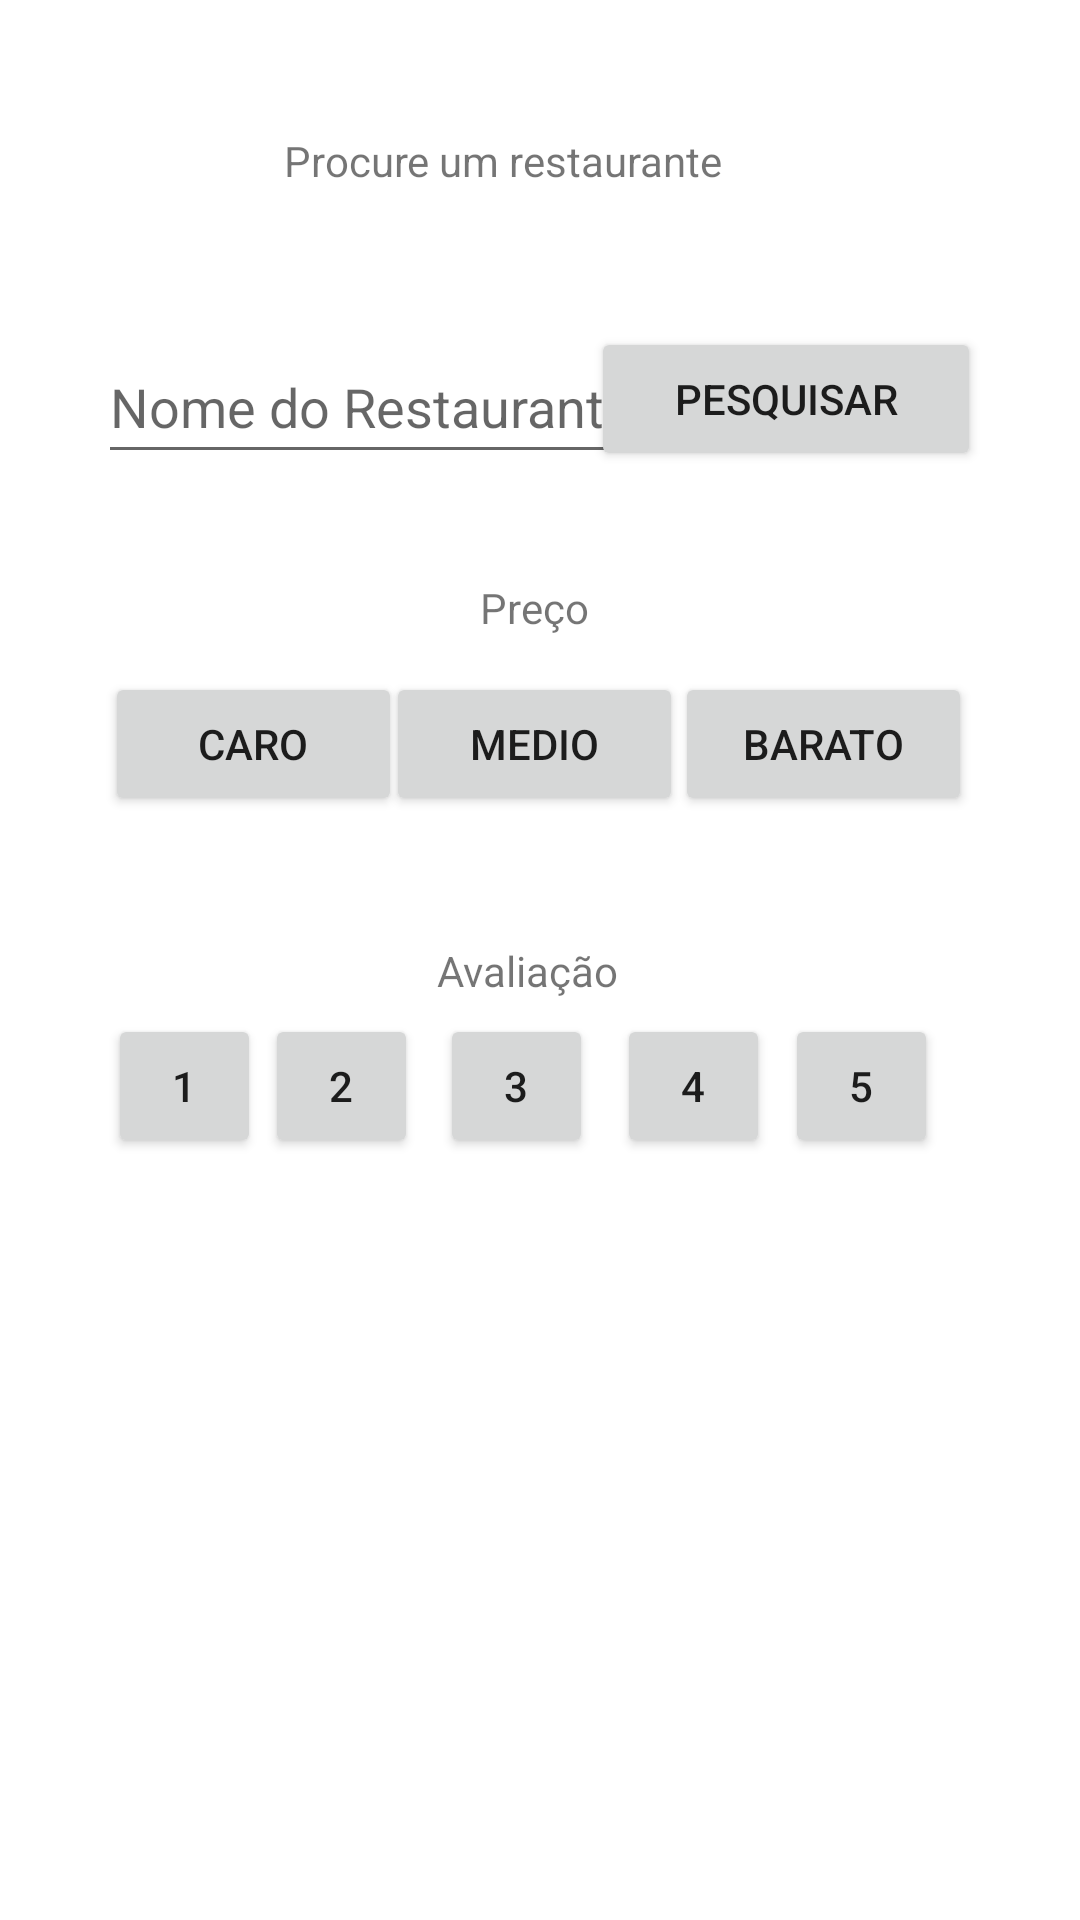

The Android layout XML behind this screen, and the referenced resources:
<!-- AndroidManifest.xml: application theme Theme.GoOutBraga -->
<!-- res/layout/activity_procurar_restaurante.xml -->
<?xml version="1.0" encoding="utf-8"?>
<androidx.constraintlayout.widget.ConstraintLayout xmlns:android="http://schemas.android.com/apk/res/android"
    xmlns:app="http://schemas.android.com/apk/res-auto"
    xmlns:tools="http://schemas.android.com/tools"
    android:layout_width="match_parent"
    android:layout_height="match_parent"
    tools:context=".ui.ProcurarRestauranteActivity">

    <Button
        android:id="@+id/avaliacao5"
        android:layout_width="51dp"
        android:layout_height="48dp"
        android:layout_gravity="start"
        android:enabled="true"
        android:text="5"
        app:layout_constraintBottom_toBottomOf="parent"
        app:layout_constraintEnd_toEndOf="parent"
        app:layout_constraintHorizontal_bias="0.847"
        app:layout_constraintStart_toStartOf="parent"
        app:layout_constraintTop_toBottomOf="@+id/procurarBarato"
        app:layout_constraintVertical_bias="0.206" />

    <Button
        android:id="@+id/avaliacao3"
        android:layout_width="51dp"
        android:layout_height="48dp"
        android:layout_gravity="start"
        android:enabled="true"
        android:text="3"
        app:layout_constraintBottom_toBottomOf="parent"
        app:layout_constraintEnd_toEndOf="parent"
        app:layout_constraintHorizontal_bias="0.475"
        app:layout_constraintStart_toStartOf="parent"
        app:layout_constraintTop_toBottomOf="@+id/procurarMedio"
        app:layout_constraintVertical_bias="0.206" />

    <Button
        android:id="@+id/avaliacao2"
        android:layout_width="51dp"
        android:layout_height="48dp"
        android:layout_gravity="start"
        android:enabled="true"
        android:text="2"
        app:layout_constraintBottom_toBottomOf="parent"
        app:layout_constraintEnd_toEndOf="parent"
        app:layout_constraintHorizontal_bias="0.286"
        app:layout_constraintStart_toStartOf="parent"
        app:layout_constraintTop_toBottomOf="@+id/procurarCaro"
        app:layout_constraintVertical_bias="0.206" />

    <Button
        android:id="@+id/avaliacao4"
        android:layout_width="51dp"
        android:layout_height="48dp"
        android:layout_gravity="start"
        android:enabled="true"
        android:text="4"
        app:layout_constraintBottom_toBottomOf="parent"
        app:layout_constraintEnd_toEndOf="parent"
        app:layout_constraintHorizontal_bias="0.666"
        app:layout_constraintStart_toStartOf="parent"
        app:layout_constraintTop_toBottomOf="@+id/procurarMedio"
        app:layout_constraintVertical_bias="0.206" />

    <Button
        android:id="@+id/avaliacao1"
        android:layout_width="51dp"
        android:layout_height="48dp"
        android:layout_gravity="start"
        android:enabled="true"
        android:text="1"
        app:layout_constraintBottom_toBottomOf="parent"
        app:layout_constraintEnd_toEndOf="parent"
        app:layout_constraintHorizontal_bias="0.116"
        app:layout_constraintStart_toStartOf="parent"
        app:layout_constraintTop_toBottomOf="@+id/procurarCaro"
        app:layout_constraintVertical_bias="0.206" />

    <Button
        android:id="@+id/procurarBarato"
        android:layout_width="99dp"
        android:layout_height="48dp"
        android:layout_gravity="start"
        android:layout_marginTop="224dp"
        android:enabled="true"
        android:text="barato"
        app:layout_constraintEnd_toEndOf="parent"
        app:layout_constraintHorizontal_bias="0.862"
        app:layout_constraintStart_toStartOf="parent"
        app:layout_constraintTop_toTopOf="parent" />

    <Button
        android:id="@+id/procurarCaro"
        android:layout_width="99dp"
        android:layout_height="48dp"
        android:layout_gravity="start"
        android:layout_marginTop="224dp"
        android:enabled="true"
        android:text="caro"
        app:layout_constraintEnd_toEndOf="parent"
        app:layout_constraintHorizontal_bias="0.134"
        app:layout_constraintStart_toStartOf="parent"
        app:layout_constraintTop_toTopOf="parent" />

    <Button
        android:id="@+id/procurarMedio"
        android:layout_width="99dp"
        android:layout_height="48dp"
        android:layout_gravity="start"
        android:layout_marginTop="224dp"
        android:enabled="true"
        android:text="medio"
        app:layout_constraintEnd_toEndOf="parent"
        app:layout_constraintHorizontal_bias="0.493"
        app:layout_constraintStart_toStartOf="parent"
        app:layout_constraintTop_toTopOf="parent" />

    <Button
        android:id="@+id/procurar"
        android:layout_width="130dp"
        android:layout_height="48dp"
        android:layout_gravity="start"
        android:enabled="true"
        android:text="pesquisar"
        app:layout_constraintBottom_toTopOf="@+id/procurarBarato"
        app:layout_constraintEnd_toEndOf="parent"
        app:layout_constraintHorizontal_bias="0.857"
        app:layout_constraintStart_toStartOf="parent"
        app:layout_constraintTop_toTopOf="parent"
        app:layout_constraintVertical_bias="0.62" />

    <EditText
        android:id="@+id/procuraRestaurante"
        android:layout_width="182dp"
        android:layout_height="48dp"
        android:layout_marginTop="40dp"
        android:ems="10"
        android:hint="Nome do Restaurante"
        android:inputType="textPersonName"
        app:layout_constraintEnd_toEndOf="parent"
        app:layout_constraintHorizontal_bias="0.183"
        app:layout_constraintStart_toStartOf="parent"
        app:layout_constraintTop_toBottomOf="@+id/textView4" />

    <TextView
        android:id="@+id/textView4"
        android:layout_width="151dp"
        android:layout_height="26dp"
        android:layout_marginTop="44dp"
        android:text="Procure um restaurante"
        app:layout_constraintEnd_toEndOf="parent"
        app:layout_constraintHorizontal_bias="0.453"
        app:layout_constraintStart_toStartOf="parent"
        app:layout_constraintTop_toTopOf="parent" />

    <TextView
        android:id="@+id/textView8"
        android:layout_width="wrap_content"
        android:layout_height="wrap_content"
        android:layout_marginBottom="12dp"
        android:text="Preço"
        app:layout_constraintBottom_toTopOf="@+id/procurarMedio"
        app:layout_constraintEnd_toEndOf="parent"
        app:layout_constraintHorizontal_bias="0.494"
        app:layout_constraintStart_toStartOf="parent"
        app:layout_constraintTop_toBottomOf="@+id/procuraRestaurante"
        app:layout_constraintVertical_bias="1.0" />

    <TextView
        android:id="@+id/textView13"
        android:layout_width="69dp"
        android:layout_height="22dp"
        android:layout_marginTop="36dp"
        android:text="Avaliação"
        app:layout_constraintBottom_toTopOf="@+id/avaliacao3"
        app:layout_constraintEnd_toEndOf="parent"
        app:layout_constraintStart_toStartOf="parent"
        app:layout_constraintTop_toBottomOf="@+id/procurarMedio"
        app:layout_constraintVertical_bias="0.758" />
</androidx.constraintlayout.widget.ConstraintLayout>
<!-- resources referenced by this layout -->
<resources>
  <style name="Theme.GoOutBraga" parent="Theme.MaterialComponents.DayNight.DarkActionBar">
          
          <item name="colorPrimary">@color/purple_500</item>
          <item name="colorPrimaryVariant">@color/purple_700</item>
          <item name="colorOnPrimary">@color/white</item>
          
          <item name="colorSecondary">@color/teal_200</item>
          <item name="colorSecondaryVariant">@color/teal_700</item>
          <item name="colorOnSecondary">@color/black</item>
          
          <item name="android:statusBarColor" tools:targetApi="l">?attr/colorPrimaryVariant</item>
          
      </style>
  <!-- not gathered from this repository: default colours our renderer supplied (Android Studio template values) -->
  <color name="purple_500">#FF6200EE</color>
  <color name="purple_700">#FF3700B3</color>
  <color name="teal_200">#FF03DAC5</color>
  <color name="teal_700">#FF018786</color>
  <color name="black">#FF000000</color>
  <color name="white">#FFFFFFFF</color>
</resources>
